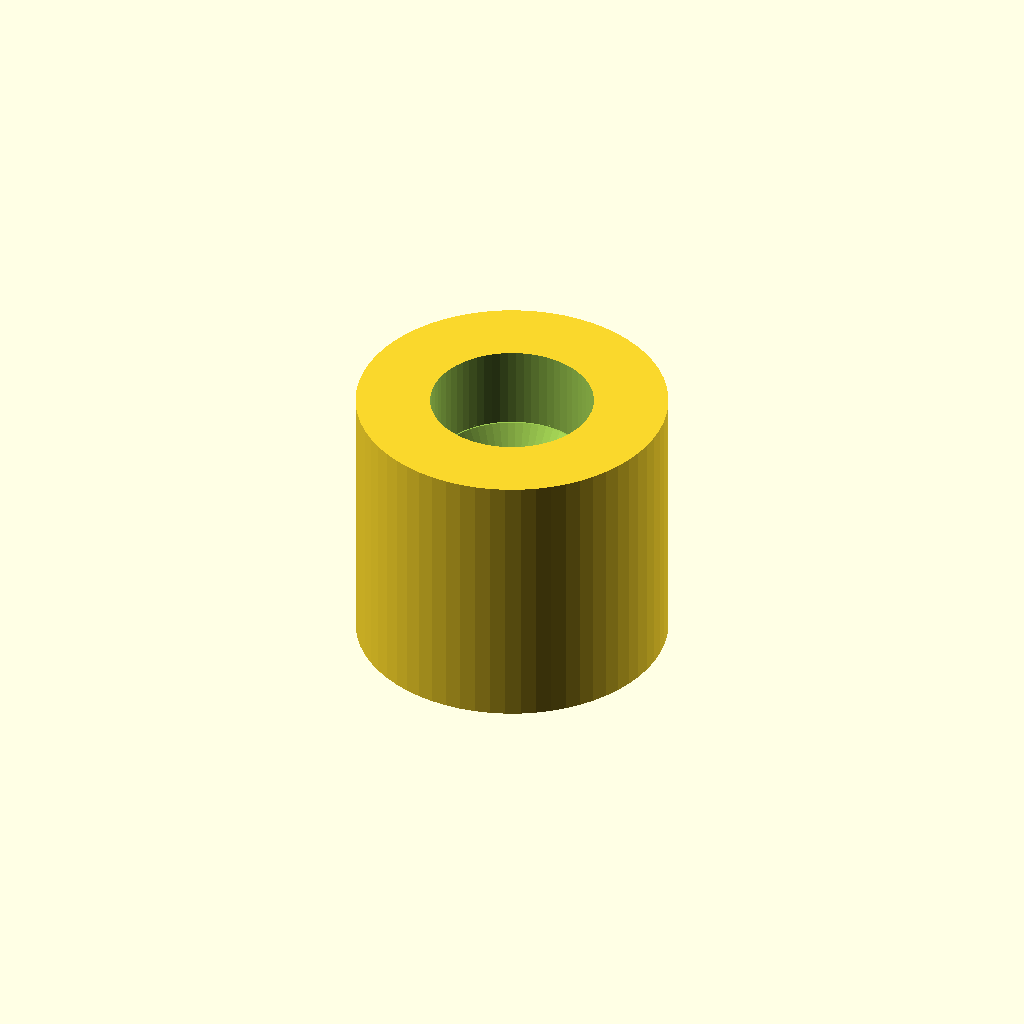
Cell 1: the model at its default parameters.
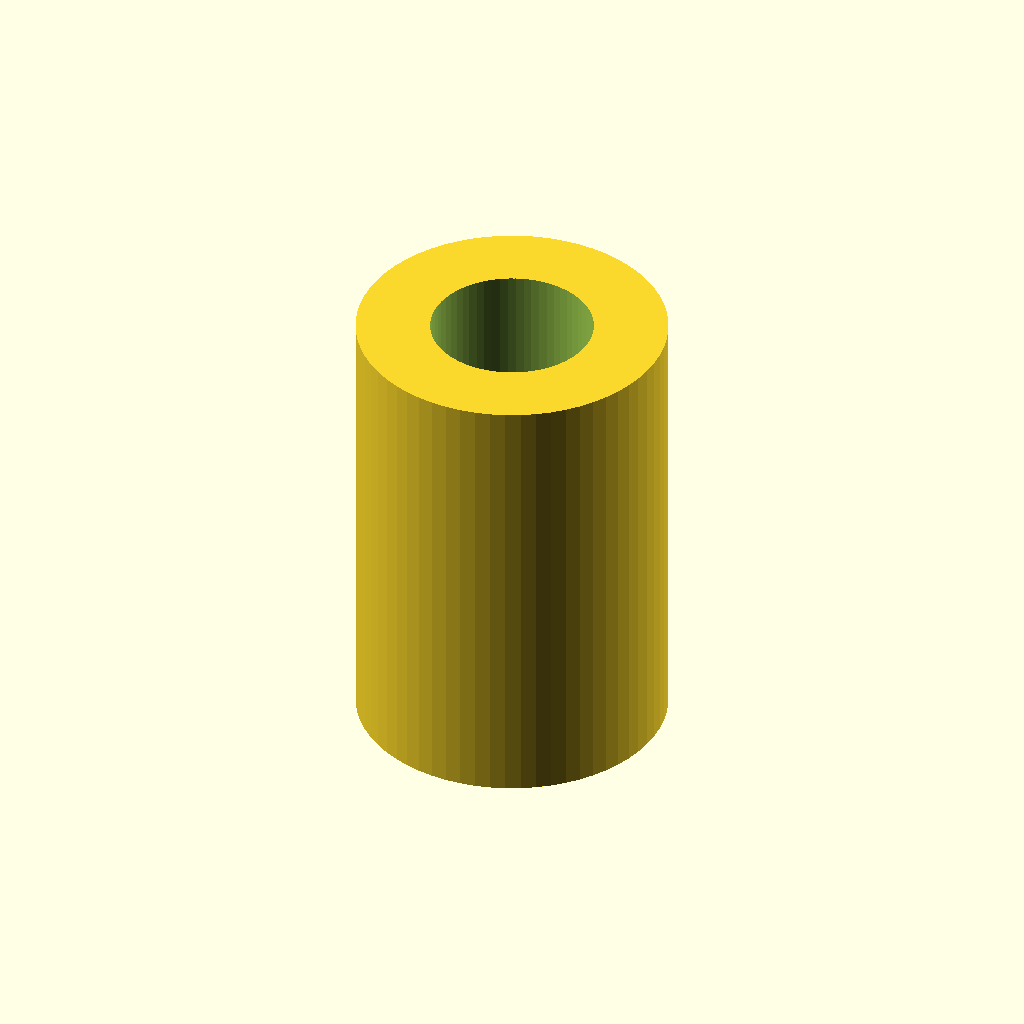
Cell 2 — Largo set to 20, the other parameters unchanged.
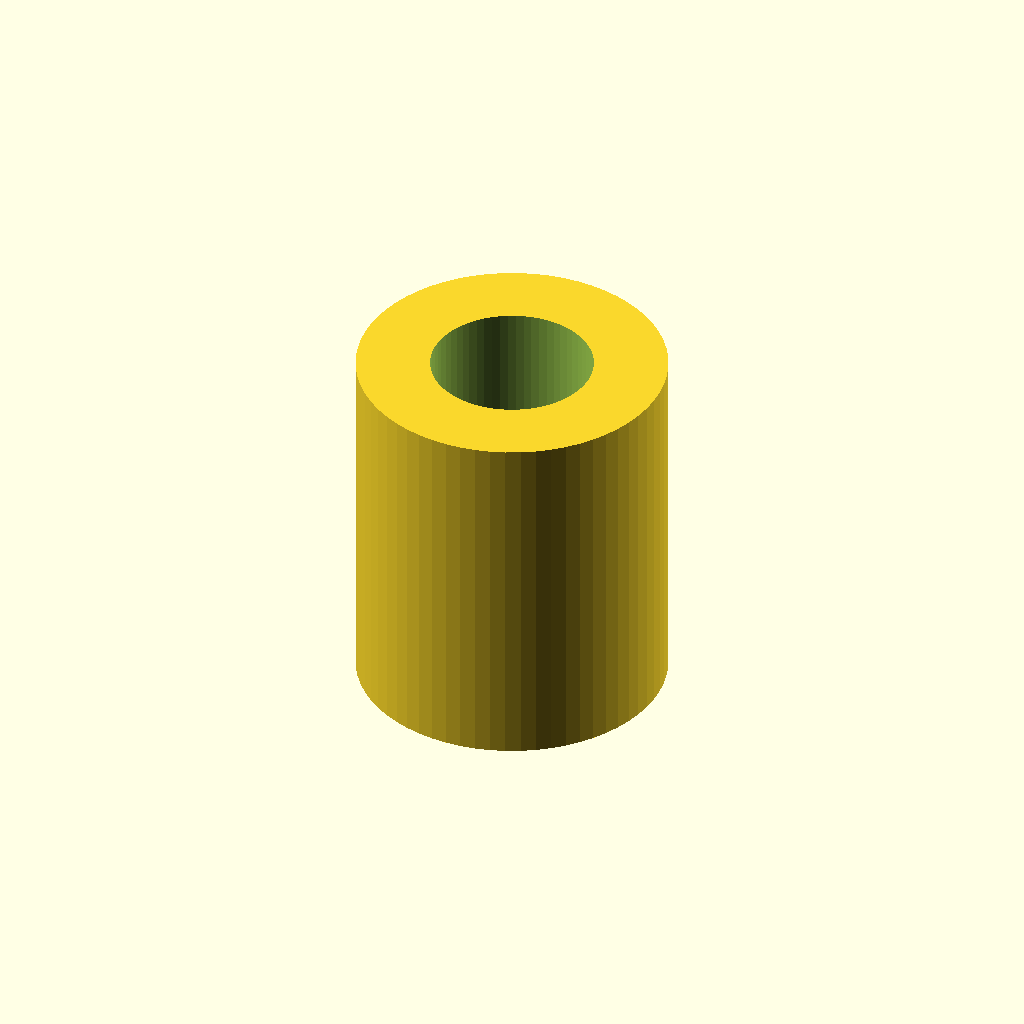
Cell 3 — Profundidad set to 10, the other parameters unchanged.
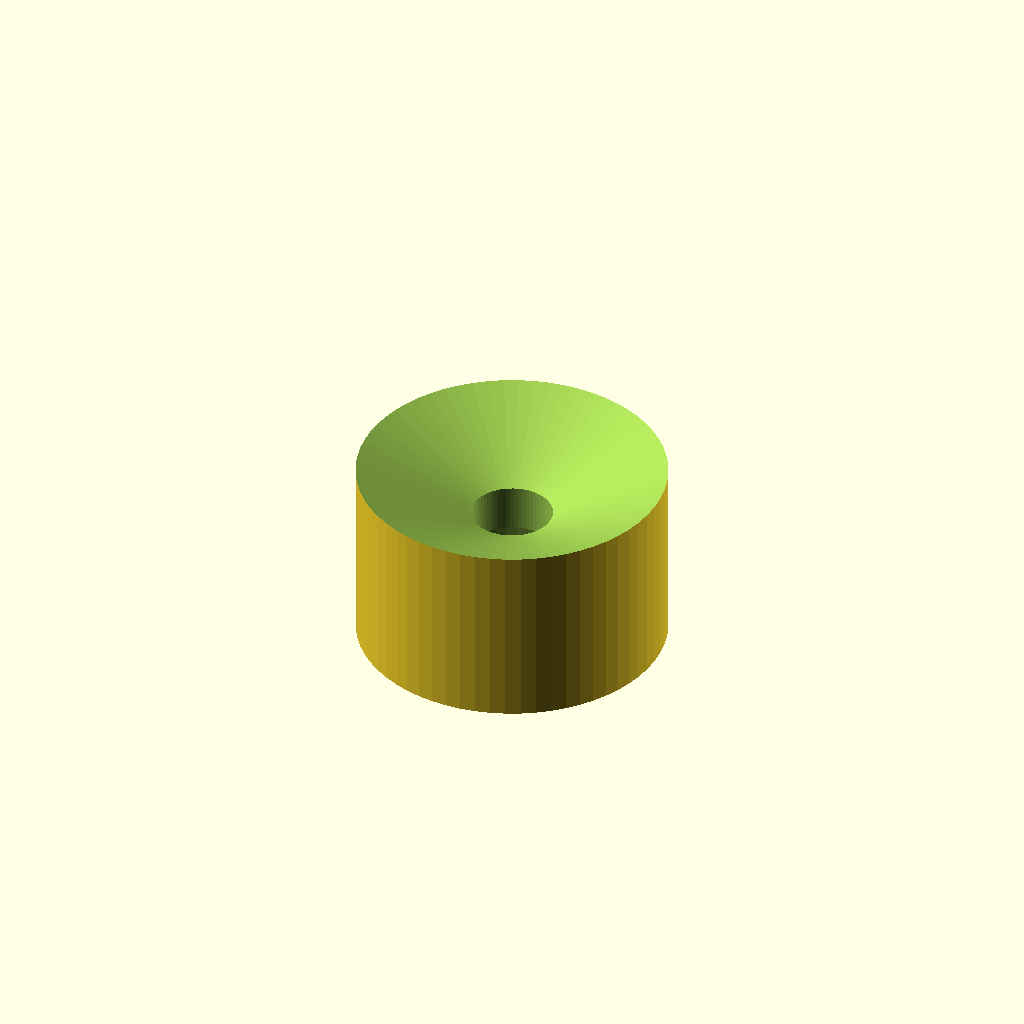
Cell 4: D_Cabeza = 18 (everything else at default).
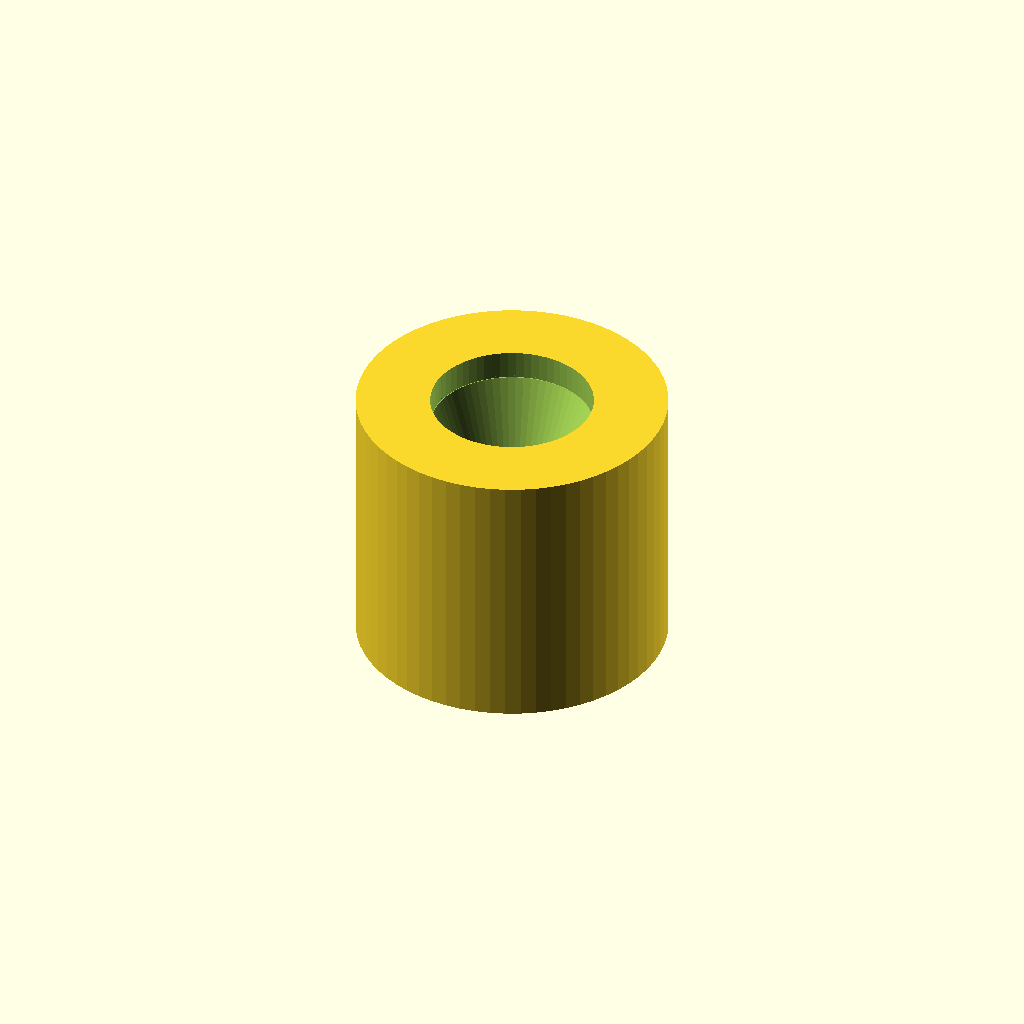
Cell 5: the same model with Transicion = 6.
All cells are drawn from one camera (rotation 55°, 0°, 25°, orthographic, colour scheme Cornfield), so only the parameter changes between them.
OpenSCAD source file Casa/Baño/TopeBoton/TopeBoton_nu.scad:
$fn = 64;


Diam = 32/3.14 + 2;  // Diametro del pituto del botón
Largo = 10; // Cuánto adicional hay que alargar el pituto
DiamExt = Diam+5; // El diametro externo. El pituto va encastrado ADENTRO y atornillado
Profundidad = 5; // Cuanto el pituto va metido dentro del alargue este

//Tornillo
D_Cabeza   = 9; // Cabeza del tornillo
D_Tornillo = 4.5; // Cuerpo del tornillo

L_Tornillo = Profundidad +1;
L_Cabeza   = Largo + Profundidad + 1;

Transicion = 3;

module Tornillo (){

    translate([0,0,L_Cabeza/2 + Transicion-0.1])
    cylinder(d = D_Cabeza, h = L_Cabeza, center=true);
    translate([0,0,Transicion/2])
    cylinder(d2 = D_Cabeza, d1 = D_Tornillo, h = Transicion, center=true);
    translate([0,0,-L_Tornillo/2 + Transicion/2+0.1])
    cylinder(d = D_Tornillo, h = L_Tornillo, center=true);
}

module Alargue(){
    difference(){
        cylinder(d = DiamExt, h = Largo + Profundidad, center = true);
        translate([0,0,-Profundidad-0.1])
        cylinder(d = Diam, h = Profundidad, center = true);
    }

}

module Pituto(){
    difference(){
        Alargue();
        Tornillo();
    }
}

Pituto();
Customizer parameters (derived from the source; name, type, default, range or options):
Largo: number, default 10
Profundidad: number, default 5
D_Cabeza: number, default 9
D_Tornillo: number, default 4.5
Transicion: number, default 3
